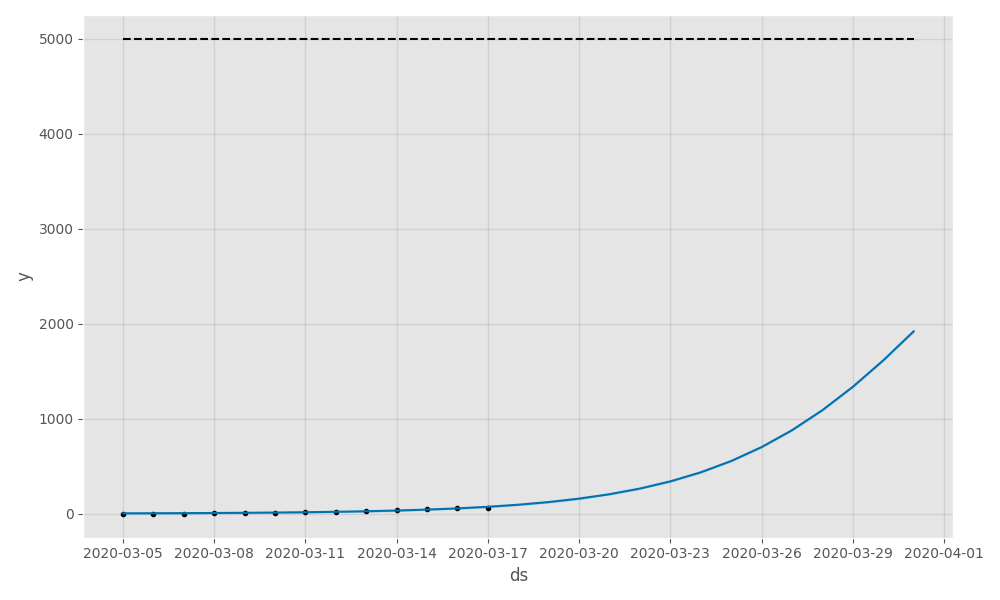

The data file committed next to this chart (first rows):
, ds, trend, cap, yhat_lower, yhat_upper, trend_lower, trend_upper, additive_terms, additive_terms_lower, additive_terms_upper, multiplicative_terms, multiplicative_terms_lower, multiplicative_terms_upper, yhat
0, 2020-03-05, 2.912, 5000, -3.838, 9.213, 2.912, 2.912, 0.0, 0.0, 0.0, 0.0, 0.0, 0.0, 2.912
1, 2020-03-06, 3.808, 5000, -2.954, 10.33, 3.808, 3.808, 0.0, 0.0, 0.0, 0.0, 0.0, 0.0, 3.808
2, 2020-03-07, 4.978, 5000, -1.534, 12.06, 4.978, 4.978, 0.0, 0.0, 0.0, 0.0, 0.0, 0.0, 4.978
3, 2020-03-08, 6.508, 5000, -0.2854, 13.22, 6.508, 6.508, 0.0, 0.0, 0.0, 0.0, 0.0, 0.0, 6.508
4, 2020-03-09, 8.507, 5000, 1.702, 14.95, 8.507, 8.507, 0.0, 0.0, 0.0, 0.0, 0.0, 0.0, 8.507
5, 2020-03-10, 11.12, 5000, 4.501, 17.87, 11.12, 11.12, 0.0, 0.0, 0.0, 0.0, 0.0, 0.0, 11.12
6, 2020-03-11, 14.53, 5000, 8.134, 21.68, 14.53, 14.53, 0.0, 0.0, 0.0, 0.0, 0.0, 0.0, 14.53
7, 2020-03-12, 18.98, 5000, 12.09, 25.82, 18.98, 18.98, 0.0, 0.0, 0.0, 0.0, 0.0, 0.0, 18.98
8, 2020-03-13, 24.79, 5000, 17.85, 31.37, 24.79, 24.79, 0.0, 0.0, 0.0, 0.0, 0.0, 0.0, 24.79
9, 2020-03-14, 32.37, 5000, 25.88, 39.19, 32.37, 32.37, 0.0, 0.0, 0.0, 0.0, 0.0, 0.0, 32.37
10, 2020-03-15, 42.25, 5000, 35.69, 48.7, 42.25, 42.25, 0.0, 0.0, 0.0, 0.0, 0.0, 0.0, 42.25
11, 2020-03-16, 55.1, 5000, 48.39, 61.81, 55.1, 55.1, 0.0, 0.0, 0.0, 0.0, 0.0, 0.0, 55.1
12, 2020-03-17, 71.82, 5000, 64.65, 78.5, 71.82, 71.82, 0.0, 0.0, 0.0, 0.0, 0.0, 0.0, 71.82
13, 2020-03-18, 93.5, 5000, 86.76, 100.1, 93.5, 93.5, 0.0, 0.0, 0.0, 0.0, 0.0, 0.0, 93.5
14, 2020-03-19, 121.6, 5000, 115.3, 128.1, 121.6, 121.6, 0.0, 0.0, 0.0, 0.0, 0.0, 0.0, 121.6
15, 2020-03-20, 157.8, 5000, 150.9, 164.2, 157.8, 157.8, 0.0, 0.0, 0.0, 0.0, 0.0, 0.0, 157.8
16, 2020-03-21, 204.3, 5000, 198.6, 210.4, 204.3, 204.3, 0.0, 0.0, 0.0, 0.0, 0.0, 0.0, 204.3
17, 2020-03-22, 263.9, 5000, 257.5, 270.6, 263.9, 263.9, 0.0, 0.0, 0.0, 0.0, 0.0, 0.0, 263.9
18, 2020-03-23, 339.6, 5000, 333.2, 346.3, 339.6, 339.6, 0.0, 0.0, 0.0, 0.0, 0.0, 0.0, 339.6
19, 2020-03-24, 435, 5000, 428.2, 441.6, 435, 435, 0.0, 0.0, 0.0, 0.0, 0.0, 0.0, 435
20, 2020-03-25, 554, 5000, 547.7, 560.9, 554, 554, 0.0, 0.0, 0.0, 0.0, 0.0, 0.0, 554
21, 2020-03-26, 700.5, 5000, 694, 707.2, 700.5, 700.5, 0.0, 0.0, 0.0, 0.0, 0.0, 0.0, 700.5
22, 2020-03-27, 878.2, 5000, 871.8, 884.9, 878.2, 878.2, 0.0, 0.0, 0.0, 0.0, 0.0, 0.0, 878.2
23, 2020-03-28, 1090, 5000, 1083, 1096, 1090, 1090, 0.0, 0.0, 0.0, 0.0, 0.0, 0.0, 1090
24, 2020-03-29, 1335, 5000, 1329, 1342, 1335, 1335, 0.0, 0.0, 0.0, 0.0, 0.0, 0.0, 1335
25, 2020-03-30, 1613, 5000, 1607, 1620, 1613, 1613, 0.0, 0.0, 0.0, 0.0, 0.0, 0.0, 1613
26, 2020-03-31, 1919, 5000, 1913, 1926, 1919, 1919, 0.0, 0.0, 0.0, 0.0, 0.0, 0.0, 1919
